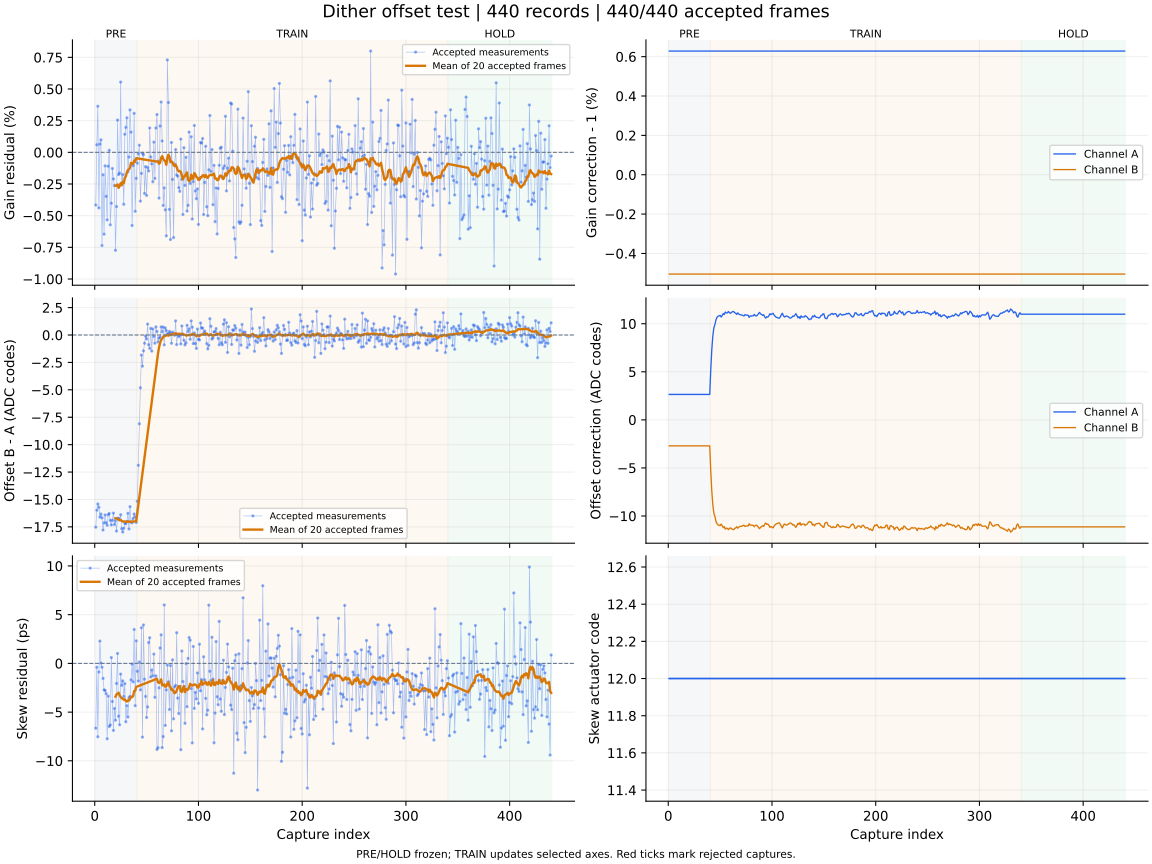

The table this chart was drawn from, first rows:
capture, iteration, status, gain_error_ppm, offset_error_codes, skew_error_ps, gain_corr_a, gain_corr_b, offset_a_codes, offset_b_codes, actuator_code, skew_action, skew_step_codes, batch_used, batch_frames, batch_skew_ps, clipped_samples, n0, rotation, alignment_margin, phase, attempt
1, 700, ok, -4161, -17.53, -6.65, 1.006, 0.995, 2.643, -2.705, 12, none, 0, 0, 0, , 0, -1, 0, 1096, pre, 0
2, 701, ok, 600.0, -15.98, -0.4, 1.006, 0.995, 2.643, -2.705, 12, none, 0, 0, 0, , 0, -1, 0, 1069, pre, 1
3, 702, ok, 3641, -15.41, -7.53, 1.006, 0.995, 2.643, -2.705, 12, none, 0, 0, 0, , 0, -1, 0, 1041, pre, 2
4, 703, ok, -4385, -15.72, -0.88, 1.006, 0.995, 2.643, -2.705, 12, none, 0, 0, 0, , 0, -1, 0, 1030, pre, 3
5, 704, ok, 651.0, -16.61, 2.29, 1.006, 0.995, 2.643, -2.705, 12, none, 0, 0, 0, , 0, -1, 0, 1230, pre, 4
6, 705, ok, 985.0, -16.33, 0.03, 1.006, 0.995, 2.643, -2.705, 12, none, 0, 0, 0, , 0, -1, 0, 1039, pre, 5
7, 706, ok, -7357, -16.68, -0.39, 1.006, 0.995, 2.643, -2.705, 12, none, 0, 0, 0, , 0, -1, 0, 1127, pre, 6
8, 707, ok, -1769, -17.79, -1.54, 1.006, 0.995, 2.643, -2.705, 12, none, 0, 0, 0, , 0, -1, 0, 1091, pre, 7
9, 708, ok, -6458, -17.14, -2.72, 1.006, 0.995, 2.643, -2.705, 12, none, 0, 0, 0, , 0, -1, 0, 1041, pre, 8
10, 709, ok, -1065, -16.41, -2.78, 1.006, 0.995, 2.643, -2.705, 12, none, 0, 0, 0, , 0, -1, 0, 1071, pre, 9
11, 710, ok, -3474, -17.12, -3.11, 1.006, 0.995, 2.643, -2.705, 12, none, 0, 0, 0, , 0, -1, 0, 1172, pre, 10
12, 711, ok, -5333, -17.36, -7.74, 1.006, 0.995, 2.643, -2.705, 12, none, 0, 0, 0, , 0, -1, 0, 1095, pre, 11
13, 712, ok, -1091, -16.39, -3.36, 1.006, 0.995, 2.643, -2.705, 12, none, 0, 0, 0, , 0, -1, 0, 905.3, pre, 12
14, 713, ok, 163.0, -16.27, -6.48, 1.006, 0.995, 2.643, -2.705, 12, none, 0, 0, 0, , 0, -1, 0, 1019, pre, 13
15, 714, ok, -5722, -16.91, -6.32, 1.006, 0.995, 2.643, -2.705, 12, none, 0, 0, 0, , 0, -1, 0, 1123, pre, 14
16, 715, ok, -4016, -17.33, 0.6, 1.006, 0.995, 2.643, -2.705, 12, none, 0, 0, 0, , 0, -1, 0, 937.8, pre, 15
17, 716, ok, -1273, -16.9, -3.91, 1.006, 0.995, 2.643, -2.705, 12, none, 0, 0, 0, , 0, -1, 0, 1123, pre, 16
18, 717, ok, -2099, -16.24, -6.88, 1.006, 0.995, 2.643, -2.705, 12, none, 0, 0, 0, , 0, -1, 0, 1107, pre, 17
19, 718, ok, -2623, -17.29, -4.63, 1.006, 0.995, 2.643, -2.705, 12, none, 0, 0, 0, , 0, -1, 0, 929.9, pre, 18
20, 719, ok, -7731, -16.92, -5.83, 1.006, 0.995, 2.643, -2.705, 12, measure-only, 0, 20, 20, -3.41, 0, -1, 0, 1070, pre, 19
21, 720, ok, -4279, -17.89, -2.06, 1.006, 0.995, 2.643, -2.705, 12, none, 0, 0, 0, , 0, -1, 0, 1050, pre, 20
22, 721, ok, 2552, -16.72, 1.02, 1.006, 0.995, 2.643, -2.705, 12, none, 0, 0, 0, , 0, -1, 0, 1033, pre, 21
23, 722, ok, -1754, -16.72, -5.42, 1.006, 0.995, 2.643, -2.705, 12, none, 0, 0, 0, , 0, -1, 0, 1023, pre, 22
24, 723, ok, -1637, -16.86, -6.3, 1.006, 0.995, 2.643, -2.705, 12, none, 0, 0, 0, , 0, -1, 0, 976.5, pre, 23
25, 724, ok, 5549, -16.39, -1.1, 1.006, 0.995, 2.643, -2.705, 12, none, 0, 0, 0, , 0, -1, 0, 1036, pre, 24
26, 725, ok, -2532, -17.67, -2.26, 1.006, 0.995, 2.643, -2.705, 12, none, 0, 0, 0, , 0, -1, 0, 1064, pre, 25
27, 726, ok, -1750, -17.97, -1.8, 1.006, 0.995, 2.643, -2.705, 12, none, 0, 0, 0, , 0, -1, 0, 1007, pre, 26
28, 727, ok, -4099, -17.63, -3.4, 1.006, 0.995, 2.643, -2.705, 12, none, 0, 0, 0, , 0, -1, 0, 1090, pre, 27
29, 728, ok, 1427, -17.16, -2.08, 1.006, 0.995, 2.643, -2.705, 12, none, 0, 0, 0, , 0, -1, 0, 1048, pre, 28
30, 729, ok, 1971, -17.21, -5.99, 1.006, 0.995, 2.643, -2.705, 12, none, 0, 0, 0, , 0, -1, 0, 1137, pre, 29
31, 730, ok, 2728, -17.01, -4.34, 1.006, 0.995, 2.643, -2.705, 12, none, 0, 0, 0, , 0, -1, 0, 1149, pre, 30
32, 731, ok, -1538, -16.26, -5.5, 1.006, 0.995, 2.643, -2.705, 12, none, 0, 0, 0, , 0, -1, 0, 1127, pre, 31
33, 732, ok, -368.0, -17.69, -3.53, 1.006, 0.995, 2.643, -2.705, 12, none, 0, 0, 0, , 0, -1, 0, 1063, pre, 32
34, 733, ok, 3352, -15.66, -3.39, 1.006, 0.995, 2.643, -2.705, 12, none, 0, 0, 0, , 0, -1, 0, 1026, pre, 33
35, 734, ok, 1596, -17.07, -1.69, 1.006, 0.995, 2.643, -2.705, 12, none, 0, 0, 0, , 0, -1, 0, 1091, pre, 34
36, 735, ok, -5778, -17.12, -0.07, 1.006, 0.995, 2.643, -2.705, 12, none, 0, 0, 0, , 0, -1, 0, 904.1, pre, 35
37, 736, ok, -1045, -16.74, -1.89, 1.006, 0.995, 2.643, -2.705, 12, none, 0, 0, 0, , 0, -1, 0, 1176, pre, 36
38, 737, ok, 3080, -16.32, 3.48, 1.006, 0.995, 2.643, -2.705, 12, none, 0, 0, 0, , 0, -1, 0, 967.6, pre, 37
39, 738, ok, -4651, -16.6, -4.34, 1.006, 0.995, 2.643, -2.705, 12, none, 0, 0, 0, , 0, -1, 0, 1031, pre, 38
40, 739, ok, -2053, -17.09, 2.31, 1.006, 0.995, 2.643, -2.705, 12, measure-only, 0, 20, 20, -2.42, 0, -1, 0, 908.3, pre, 39
41, 740, ok, -859.0, -15.17, -0.81, 1.006, 0.995, 5.282, -5.372, 12, none, 0, 0, 0, , 0, -1, 0, 1146, train, 0
42, 741, ok, -116.0, -11.88, -1.81, 1.006, 0.995, 7.348, -7.462, 12, none, 0, 0, 0, , 0, -1, 0, 1207, train, 1
43, 742, ok, 567.0, -8.097, 0.14, 1.006, 0.995, 8.756, -8.886, 12, none, 0, 0, 0, , 0, -1, 0, 1067, train, 2
44, 743, ok, -3851, -4.807, -2.72, 1.006, 0.995, 9.594, -9.73, 12, none, 0, 0, 0, , 0, -1, 0, 1184, train, 3
45, 744, ok, -1660, -1.833, 3.66, 1.006, 0.995, 9.913, -10.05, 12, none, 0, 0, 0, , 0, -1, 0, 1099, train, 4
46, 745, ok, -72.0, -2.843, -7.57, 1.006, 0.995, 10.41, -10.55, 12, none, 0, 0, 0, , 0, -1, 0, 1186, train, 5
47, 746, ok, -173.0, -1.441, 3.94, 1.006, 0.995, 10.66, -10.81, 12, none, 0, 0, 0, , 0, -1, 0, 938, train, 6
48, 747, ok, -3241, -0.752, -1.62, 1.006, 0.995, 10.79, -10.94, 12, none, 0, 0, 0, , 0, -1, 0, 1039, train, 7
49, 748, ok, -1128, -0.098, -3.39, 1.006, 0.995, 10.81, -10.96, 12, none, 0, 0, 0, , 0, -1, 0, 1019, train, 8
50, 749, ok, -3399, -0.361, -5.55, 1.006, 0.995, 10.87, -11.02, 12, none, 0, 0, 0, , 0, -1, 0, 1079, train, 9
51, 750, ok, -1196, 1.002, -4.47, 1.006, 0.995, 10.69, -10.84, 12, none, 0, 0, 0, , 0, -1, 0, 1020, train, 10
52, 751, ok, -1470, -0.885, 2.14, 1.006, 0.995, 10.85, -11, 12, none, 0, 0, 0, , 0, -1, 0, 1088, train, 11
53, 752, ok, 1927, -1.218, 2.63, 1.006, 0.995, 11.06, -11.21, 12, none, 0, 0, 0, , 0, -1, 0, 1077, train, 12
54, 753, ok, -358.0, 0.607, -1.4, 1.006, 0.995, 10.96, -11.11, 12, none, 0, 0, 0, , 0, -1, 0, 1130, train, 13
55, 754, ok, -913.0, -1.467, -0.68, 1.006, 0.995, 11.21, -11.36, 12, none, 0, 0, 0, , 0, -1, 0, 1107, train, 14
56, 755, ok, -2317, 0.549, -1.27, 1.006, 0.995, 11.11, -11.27, 12, none, 0, 0, 0, , 0, -1, 0, 1148, train, 15
57, 756, ok, 810.0, -0.129, 0.96, 1.006, 0.995, 11.14, -11.29, 12, none, 0, 0, 0, , 0, -1, 0, 1099, train, 16
58, 757, ok, -2057, -0.75, -3.48, 1.006, 0.995, 11.27, -11.42, 12, none, 0, 0, 0, , 0, -1, 0, 1129, train, 17
59, 758, ok, 1923, 0.745, -1.28, 1.006, 0.995, 11.14, -11.29, 12, none, 0, 0, 0, , 0, -1, 0, 1182, train, 18
60, 759, ok, 2989, 0.322, -8.83, 1.006, 0.995, 11.08, -11.23, 12, measure-only, 0, 20, 20, -1.57, 0, -1, 0, 1002, train, 19
... 380 more rows
